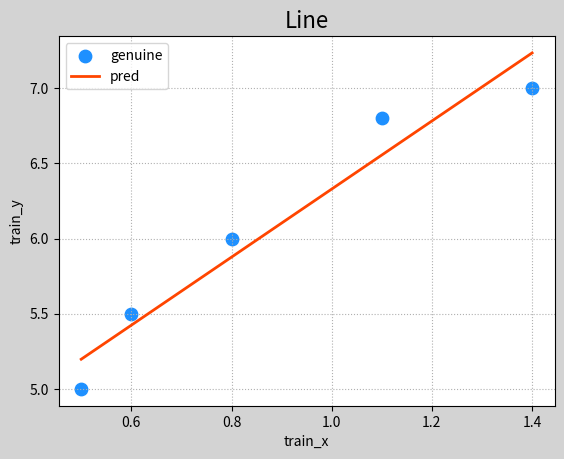

Python code for this plot:
"""
    线性回归  梯度下降自己会去找最小的      x = x-学习率*导函数（偏导数）
"""
import numpy as np
import matplotlib.pyplot as mp
train_x = np.array([0.5, 0.6, 0.8, 1.1, 1.4])
train_y = np.array([5.0, 5.5, 6.0, 6.8, 7.0])
lrate = 0.01
k,b=1,1
loss = ((k*train_x+b-train_y) **2).sum()/2
for i in range(1000):
    # 根据自己推导的偏导公式计算出k的偏导数
    k0 =(train_x*(b+k*train_x-train_y)).sum()
    #根据自己推导的偏导公式计算出b的偏导数
    b0 = (b+k*train_x-train_y).sum()
    #跟新参数
    k = k-lrate*k0
    b = b-lrate*b0
y = train_x*k + b
mp.figure("Line",facecolor='lightgrey')
mp.title('Line',fontsize=16)
mp.grid(linestyle=':')
mp.xlabel('train_x')
mp.ylabel('train_y')
mp.scatter(train_x,train_y,s=80,marker='o',color='dodgerblue',label='genuine')
mp.plot(train_x,y,linestyle='-',linewidth=2,color='orangered',label='pred')
mp.legend()
mp.show()

